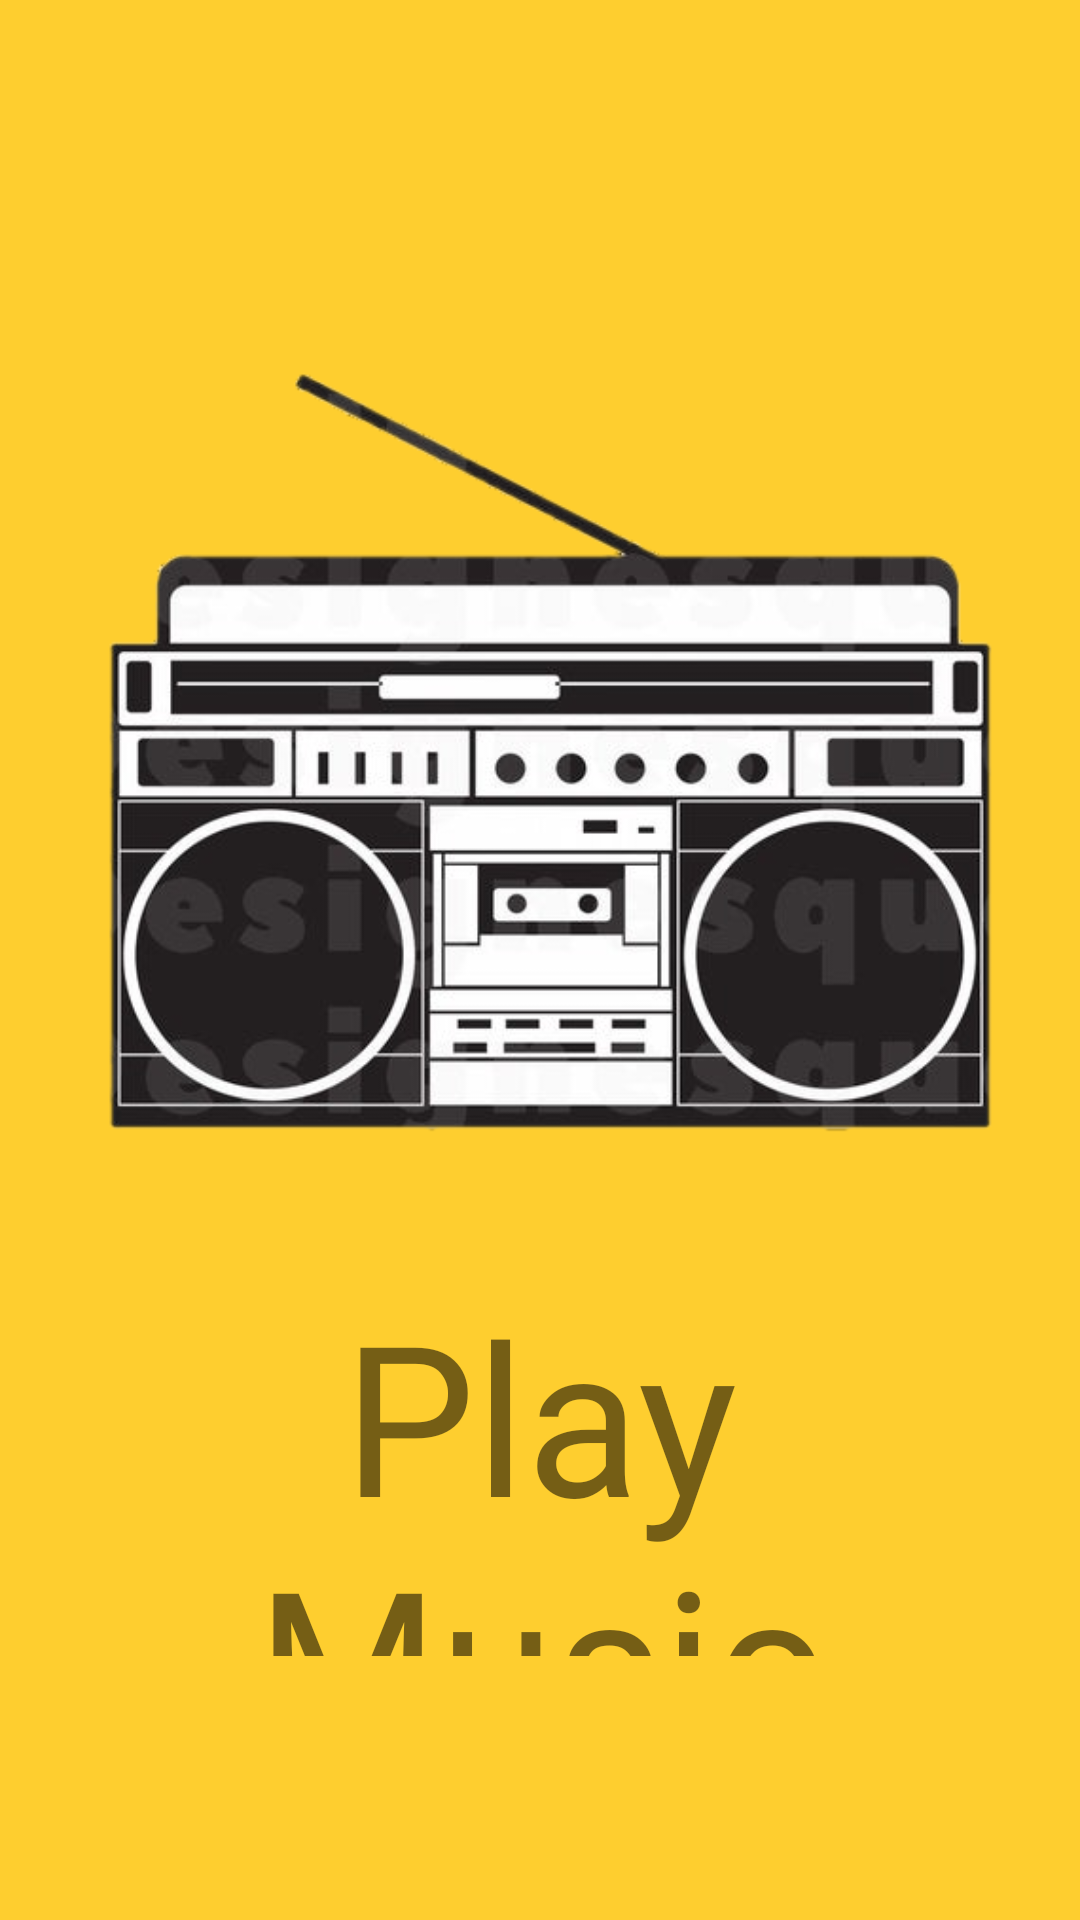

The Android layout XML behind this screen, and the referenced resources:
<!-- AndroidManifest.xml: application theme Theme.SkybeatMusicPlayer -->
<!-- res/layout/activity_main.xml -->
<?xml version="1.0" encoding="utf-8"?>
<androidx.constraintlayout.widget.ConstraintLayout xmlns:android="http://schemas.android.com/apk/res/android"
    xmlns:app="http://schemas.android.com/apk/res-auto"
    xmlns:tools="http://schemas.android.com/tools"
    android:layout_width="match_parent"
    android:layout_height="match_parent"
    android:background="#fece2f"
    tools:context=".MainActivity">

    <ImageView
        android:id="@+id/imgBoombox"
        android:layout_width="0dp"
        android:layout_height="350dp"
        android:layout_marginTop="75dp"
        app:layout_constraintEnd_toEndOf="parent"
        app:layout_constraintStart_toStartOf="parent"
        app:layout_constraintTop_toTopOf="parent"
        app:srcCompat="@drawable/boombox" />

    <TextView
        android:id="@+id/tvMusic"
        android:layout_width="292dp"
        android:layout_height="127dp"
        android:fontFamily="@font/bangers"
        android:text="Play Music"
        android:textAlignment="center"
        android:textSize="70sp"
        app:layout_constraintEnd_toEndOf="parent"
        app:layout_constraintStart_toStartOf="parent"
        app:layout_constraintTop_toBottomOf="@+id/imgBoombox" />
</androidx.constraintlayout.widget.ConstraintLayout>
<!-- resources referenced by this layout -->
<resources>
  <!-- drawable boombox: png bitmap (drawable, 110899 bytes) -->
  <style name="Theme.SkybeatMusicPlayer" parent="Theme.MaterialComponents.DayNight.NoActionBar">
          
          <item name="colorPrimary">#795548</item>
          <item name="colorPrimaryVariant">#5D4037</item>
          <item name="colorOnPrimary">#fece2f</item>
          
          <item name="colorSecondary">#795548</item>
          <item name="colorSecondaryVariant">#5D4037</item>
          <item name="colorOnSecondary">@color/black</item>
          
          <item name="android:statusBarColor" tools:targetApi="l">?attr/colorPrimaryVariant</item>
          
      </style>
  <!-- not gathered from this repository: default colours our renderer supplied (Android Studio template values) -->
  <color name="black">#FF000000</color>
</resources>
